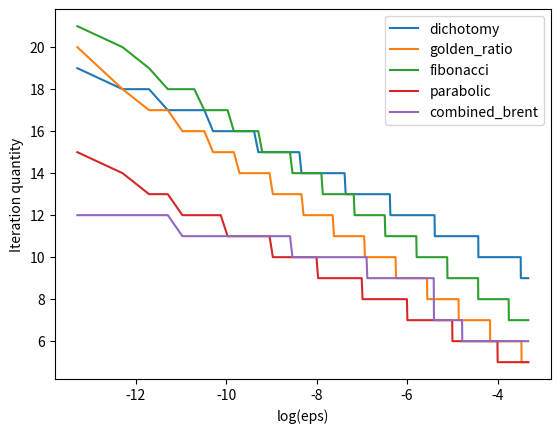
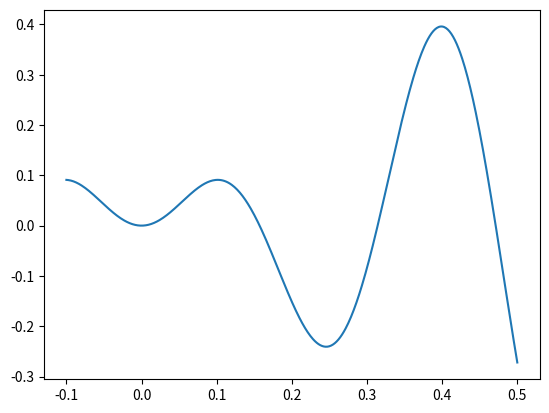

These charts were generated, in order, by the following Python code:
import math
import pandas as pd
import numpy as np
import matplotlib.pyplot as plt

NUMBER_OF_EPSILON = 1000


class Data:
    # borders массив кортежей типа [a, b], где a-начало отрезка, b конец
    # lengths массив длин отрезков(включая начальный и все промежуточные)
    # dots массив кортежей типа [a, b], где a-какая-то точка, b какая-то точка, хз какие точно точки, думаю те которые
    # участвуют в вычислении границ
    # func_results массив кортежей типа [a, b], где a-значение f в первой точке, b-во второй
    borders = []
    lengths = []
    dots = []
    func_results = []

    def __init__(self, borders, lengths, dots, func_results):
        self.borders = borders
        self.lengths = lengths
        self.dots = dots
        self.func_results = func_results

    def create_dataframe(self):
        df = pd.DataFrame({
            "start_point": np.array(self.borders)[:, 0],
            "end_point": np.array(self.borders)[:, 1],
            "length": self.lengths,
            "x1": np.array(self.dots)[:, 0],
            "f(x1)": np.array(self.func_results)[:, 0],
            "x2": np.array(self.dots)[:, 1],
            "f(x2)": np.array(self.func_results)[:, 0]
        })
        return df

    def clear_data(self):
        self.borders = []
        self.lengths = []
        self.dots = []
        self.func_results = []


def f1(x):
    return -5 * x ** 5 + 4 * x ** 4 - 12 * x ** 3 + 11 * x ** 2 - 2 * x + 1


def f2(x):
    return math.log10(x - 2) ** 2 + math.log10(10 - x) ** 2 - x ** 0.2


def f3(x):
    return -3 * x * math.sin(0.75 * x) + math.exp(-2 * x)


def f4(x):
    return math.exp(3 * x) + 5 * math.exp(- 2 * x)


def f5(x):
    return 0.2 * x * math.log10(x) + (x - 2.3) ** 2


def f6(x):
    return math.sin(20 * x) * x


def dichotomy(function, epsilon, data):
    data.clear_data()
    iteration = 0
    delta = epsilon * 0.49
    left_border = function[1]
    right_border = function[2]
    x1 = 0
    while right_border - left_border > epsilon:
        iteration += 1
        middle = (left_border + right_border) / 2
        x1 = middle - delta
        x2 = middle + delta
        fx1 = function[0](x1)
        fx2 = function[0](x2)
        data.borders.append([left_border, right_border])
        data.lengths.append(right_border - left_border)
        data.dots.append([x1, x2])
        data.func_results.append([fx1, fx2])

        if fx1 > fx2:
            left_border = x1

        if fx1 < fx2:
            right_border = x2

        if fx1 == fx2:
            left_border = x1
            right_border = x2

    return x1


def golden_ratio(function, epsilon, data):
    data.clear_data()
    iteration = 0
    left_border = function[1]
    right_border = function[2]

    x1 = 0
    while right_border - left_border > epsilon:
        iteration += 1
        x1 = left_border + 0.381966011 * (right_border - left_border)
        x2 = right_border - 0.381966011 * (right_border - left_border)
        fx1 = function[0](x1)
        fx2 = function[0](x2)
        data.borders.append([left_border, right_border])
        data.lengths.append(right_border - left_border)
        data.dots.append([x1, x2])
        data.func_results.append([fx1, fx2])

        if fx1 > fx2:
            left_border = x1

        if fx1 < fx2:
            right_border = x2

        if fx1 == fx2:
            left_border = x1
            right_border = x2

    return x1


def fibonacci(function, epsilon, data):
    data.clear_data()
    n = get_n(function[1], function[2], epsilon)
    a = function[1]
    b = function[2]
    x1 = a + get_fibonacci(n) / get_fibonacci(n + 2) * (b - a)
    x2 = a + get_fibonacci(n + 1) / get_fibonacci(n + 2) * (b - a)

    for k in range(n):
        k += 1
        fx1 = function[0](x1)
        fx2 = function[0](x2)
        data.borders.append([a, b])
        data.lengths.append(b - a)
        data.dots.append([x1, x2])
        data.func_results.append([fx1, fx2])

        if fx1 < fx2:
            b = x2
            x2 = x1
            x1 = a + get_fibonacci(n - k + 1) / get_fibonacci(n - k + 3) * (b - a)

        if fx1 > fx2:
            a = x1
            x1 = x2
            x2 = a + get_fibonacci(n - k + 2) / get_fibonacci(n - k + 3) * (b - a)

        if fx1 == fx2:
            return x1
    return x1


def combined_brent(function, epsilon, data):
    data.clear_data()

    a = function[1]
    c = function[2]

    x = w = v = a + 0.381966011 * (c - a)
    fx = fw = fv = function[0](x)
    d = 0
    e = d

    data.borders.append([a, c])
    data.lengths.append(math.fabs(d))
    data.func_results.append([function[0](a), function[0](c)])
    data.dots.append([a, c])

    t = 1e-4
    while True:
        tol = epsilon * abs(x) + t

        if abs(x - (a + c) / 2) <= 2 * tol - (c - a) / 2:
            break

        r = q = p = 0

        if abs(e) > tol:
            r = (x - w) * (fx - fv)
            q = (x - v) * (fx - fw)
            p = (x - v) * q - (x - w) * r
            q = 2 * (q - r)

            if q > 0:
                p = -p

            q = abs(q)
            r, e = e, d

        if (abs(p) < abs(0.5 * q * r)) and (q * (a - x) < p) and (p < q * (c - x)):
            d = p / q
            u = x + d

            if (u - a < 2 * tol) and (c - u < 2 * tol):
                d = tol if x < (a + c) / 2 else -tol

        else:
            if x < (c + a) / 2:
                e = c - x
                d = 0.381966011 * e
            else:
                e = a - x
                d = 0.381966011 * e

        if tol <= abs(d):
            u = x + d
        elif d > 0:
            u = x + tol
        else:
            u = x - tol

        fu = function[0](u)

        if fu <= fx:
            if u >= x:
                a = x
            else:
                c = x

            v = w
            w = x
            x = u
            fv = fw
            fw = fx
            fx = fu

        else:
            if u >= x:
                c = u
            else:
                a = u

            if fu <= fw or w == x:
                v = w
                w = u
                fv = fw
                fw = fu
            elif fu <= fv or v == x or v == w < epsilon:
                v = u
                fv = fu
        data.borders.append([a, c])
        data.lengths.append(math.fabs(d))
        data.func_results.append([function[0](a), function[0](c)])
        data.dots.append([a, c])

    return x
                    

def get_fibonacci(n):
    return round(1 / math.sqrt(5) * (((1 + math.sqrt(5)) / 2) ** n - ((1 - math.sqrt(5)) / 2) ** n))


def get_n(left_border, right_border, epsilon):
    argument = math.sqrt(5) * (((right_border - left_border) / epsilon) - 0.5)
    return math.ceil(math.log(argument, ((1 + math.sqrt(5)) / 2)))


functions = [[f1, -0.5, 0.5], [f2, 6, 9.9], [f3, 0, 2 * math.pi], [f4, 0, 1], [f5, 0.5, 2.5], [f6, -0.1, 0.5]]


def parabolic(function, epsilon, data):
    data.clear_data()
    x1 = function[1]
    x3 = function[2]
    f1 = function[0](x1)
    f3 = function[0](x3)
    data.borders.append([x1, x3])
    data.lengths.append(math.fabs(x3 - x1))
    data.func_results.append([f1, f3])
    data.dots.append([x1, x3])
    while x3 - x1 > epsilon:
        x2 = (x1 + x3) / 2
        f2 = function[0](x2)

        u = x2 - 0.5*((f2 - f3)*(x2 - x1)**2 - (f2 - f1)*(x2 - x3)**2)/((x2 - x1)*(f2 - f3) - (x2 - x3)*(f2 - f1))

        fu = function[0](u)
        data.func_results.append([f2, fu])
        data.dots.append([x2, u])
        if x2 < u:
            x2, u, f2, fu = u, x2, fu, f2
        if f2 < fu:
            x1 = u
            f1 = fu
        if f2 > fu:
            x3 = x2
            f3 = f2
        if f2 == fu:
            x1 = u
            x3 = x2
            f1 = fu
            f3 = f2
        data.borders.append([x1, x3])
        data.lengths.append(math.fabs(x3 - x1))
    return (x1 + x3) / 2


def find_ordinate(functions, method, epsilons):
    data = Data([], [], [], [])
    y = []
    for epsilon in epsilons:
        method(functions[0], epsilon, data)
        y.append(len(data.create_dataframe().values))
    return y


parabolic_data = Data([], [], [], [])
dichotomy_data = Data([], [], [], [])
golden_ratio_data = Data([], [], [], [])
fibonacci_data = Data([], [], [], [])
combined_brent_data = Data([], [], [], [])
print(parabolic(functions[0], 0.001, parabolic_data))
print(dichotomy(functions[0], 0.001, dichotomy_data))
print(golden_ratio(functions[0], 0.001, golden_ratio_data))
print(fibonacci(functions[0], 0.001, fibonacci_data))
print(combined_brent(functions[0], 0.001, combined_brent_data))
print(parabolic_data.create_dataframe())
print(golden_ratio_data.create_dataframe())
print(dichotomy_data.create_dataframe())
print(fibonacci_data.create_dataframe())
print(combined_brent_data.create_dataframe())
epsilons = [0.0001 * (i + 1) for i in range(NUMBER_OF_EPSILON)]
x = [math.log2(epsilon) for epsilon in epsilons]
plt.plot(x, find_ordinate(functions, dichotomy, epsilons), label="dichotomy")
plt.plot(x, find_ordinate(functions, golden_ratio, epsilons), label="golden_ratio")
plt.plot(x, find_ordinate(functions, fibonacci, epsilons), label="fibonacci")
plt.plot(x, find_ordinate(functions, parabolic, epsilons), label="parabolic")
plt.plot(x, find_ordinate(functions, combined_brent, epsilons), label="combined_brent")
plt.xlabel("log(eps)")
plt.ylabel("Iteration quantity")
plt.legend(loc="best")
plt.show()
x = np.linspace(-0.1, 0.5, 500)
y = [functions[5][0](_x) for _x in x]
fig = plt.subplots()
plt.plot(x, y)
plt.show()
print(parabolic(functions[5], 0.001, parabolic_data))
print(dichotomy(functions[5], 0.001, dichotomy_data))
print(golden_ratio(functions[5], 0.001, golden_ratio_data))
print(fibonacci(functions[5], 0.001, fibonacci_data))
print(combined_brent(functions[5], 0.001, combined_brent_data))
print(parabolic_data.create_dataframe())
print(golden_ratio_data.create_dataframe())
print(dichotomy_data.create_dataframe())
print(fibonacci_data.create_dataframe())
print(combined_brent_data.create_dataframe())